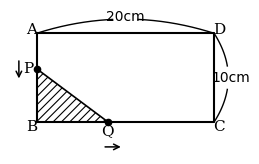

Recreate this plot in Python. (Note: this script raises an exception after producing the figure.)
# 中3 期末対策の図（線と文字を重ねない／動点は斜線・弧の寸法・点と矢印は外側）
import matplotlib
matplotlib.use("Agg")
import matplotlib.pyplot as plt
from matplotlib.patches import Polygon, Rectangle
import numpy as np
plt.rcParams["font.family"] = ["IPAGothic"]
plt.rcParams["hatch.linewidth"] = 0.8
OUT = "img/"

def save(fig, name):
    fig.savefig(OUT + name, dpi=200, bbox_inches="tight", pad_inches=0.05); plt.close(fig)

def dimarc(ax, p, q, bulge, text, gap):
    (x0, y0), (x1, y1) = p, q
    mx, my = (x0 + x1) / 2, (y0 + y1) / 2
    L = np.hypot(x1 - x0, y1 - y0); ux, uy = (x1 - x0) / L, (y1 - y0) / L
    nx, ny = uy, -ux
    t = np.linspace(-1, 1, 300)
    xs = mx + ux * t * L / 2 + nx * bulge * (1 - t ** 2)
    ys = my + uy * t * L / 2 + ny * bulge * (1 - t ** 2)
    k = np.abs(t) * L / 2 > gap
    ax.plot(xs[(t < 0) & k], ys[(t < 0) & k], "k", lw=1)
    ax.plot(xs[(t > 0) & k], ys[(t > 0) & k], "k", lw=1)
    ax.text(mx + nx * bulge * 1.15, my + ny * bulge * 1.15, text, fontsize=10, ha="center", va="center")

def corners(ax, w, h):
    for s_, (x, y), (dx, dy) in (("A", (0, h), (-0.6, 0.35)), ("B", (0, 0), (-0.6, -0.5)), ("C", (w, 0), (0.6, -0.5)), ("D", (w, h), (0.6, 0.35))):
        ax.text(x + dx, y + dy, s_, fontsize=11, ha="center", va="center", family="serif")

def point(ax, p, name, lab, arrow):
    ax.plot(*p, "ko", ms=4.5, zorder=5)
    ax.text(p[0] + lab[0], p[1] + lab[1], name, fontsize=11, ha="center", va="center", family="serif")
    (a0, b0), (a1, b1) = arrow
    ax.annotate("", xy=(p[0] + a1, p[1] + b1), xytext=(p[0] + a0, p[1] + b0), arrowprops=dict(arrowstyle="->", lw=1.1, color="k"))

# ---- 第1回 応用＜2＞：長方形ABCD（AB=10, BC=20）。PはA→B、QはB→C。△PBQ
def pq(name, w=20, h=10, px=4, qx=8, size=(3.0, 1.9)):
    fig, ax = plt.subplots(figsize=size)
    ax.add_patch(Polygon([(0, h - px), (0, 0), (qx, 0)], closed=True, fill=False, hatch="////", edgecolor="k", lw=1.2))
    ax.plot([0, 0, w, w, 0], [h, 0, 0, h, h], "k", lw=1.5)
    corners(ax, w, h)
    dimarc(ax, (0, h), (w, h), -1.6, f"{w}cm", 1.4)
    dimarc(ax, (w, h), (w, 0), -1.6, f"{h}cm", 1.3)
    point(ax, (0, h - px), "P", (-0.9, 0), ((-2.0, 1.2), (-2.0, -1.4)))
    point(ax, (qx, 0), "Q", (0, -1.0), ((-0.6, -2.8), (1.8, -2.8)))
    ax.set_xlim(-3.0, w + 3.2); ax.set_ylim(-3.6, h + 2.6); ax.set_aspect("equal"); ax.axis("off")
    save(fig, name)
pq("s1_pq.png")

# ---- 第1回 宿題＜2＞：縦12m、横20mの土地と、たて・よこの道
def road(name, w=20, h=12, d=2, size=(2.6, 1.7)):
    fig, ax = plt.subplots(figsize=size)
    ax.add_patch(Rectangle((0, 0), w, h, fill=False, lw=1.5))
    ax.add_patch(Rectangle((8, 0), d, h, facecolor="#d0d0d0", edgecolor="k", lw=1))
    ax.add_patch(Rectangle((0, 6), w, d, facecolor="#d0d0d0", edgecolor="k", lw=1))
    ax.text(9, 7, "道", fontsize=9, ha="center", va="center")
    dimarc(ax, (0, h), (w, h), -1.6, f"{w}m", 1.3)
    dimarc(ax, (w, h), (w, 0), -1.6, f"{h}m", 1.3)
    ax.set_xlim(-1, w + 3.2); ax.set_ylim(-1, h + 2.6); ax.set_aspect("equal"); ax.axis("off")
    save(fig, name)
road("h1_road.png")

# ---- 第1回 応用＜3＞：カードを1段目から1枚、3枚、5枚…と並べる
def cards(name, rows=4, size=(2.6, 1.6)):
    fig, ax = plt.subplots(figsize=size)
    num = 1
    for r in range(1, rows + 1):
        cnt = 2 * r - 1
        y = -r
        for k in range(cnt):
            x = k - (cnt - 1) / 2
            ax.add_patch(Rectangle((x - 0.5, y - 0.5), 1, 1, fill=False, lw=1))
            ax.text(x, y, str(num), fontsize=8, ha="center", va="center", family="serif")
            num += 1
        ax.text(-rows - 0.6, y, f"{r}段目", fontsize=8, ha="right", va="center")
    for dy in (0.75, 1.0, 1.25): ax.plot(0, -rows - dy, "ko", ms=1.2)
    ax.set_xlim(-rows - 2.6, rows + 0.2); ax.set_ylim(-rows - 1.5, -0.3); ax.set_aspect("equal"); ax.axis("off")
    save(fig, name)
cards("s1_cards.png")
